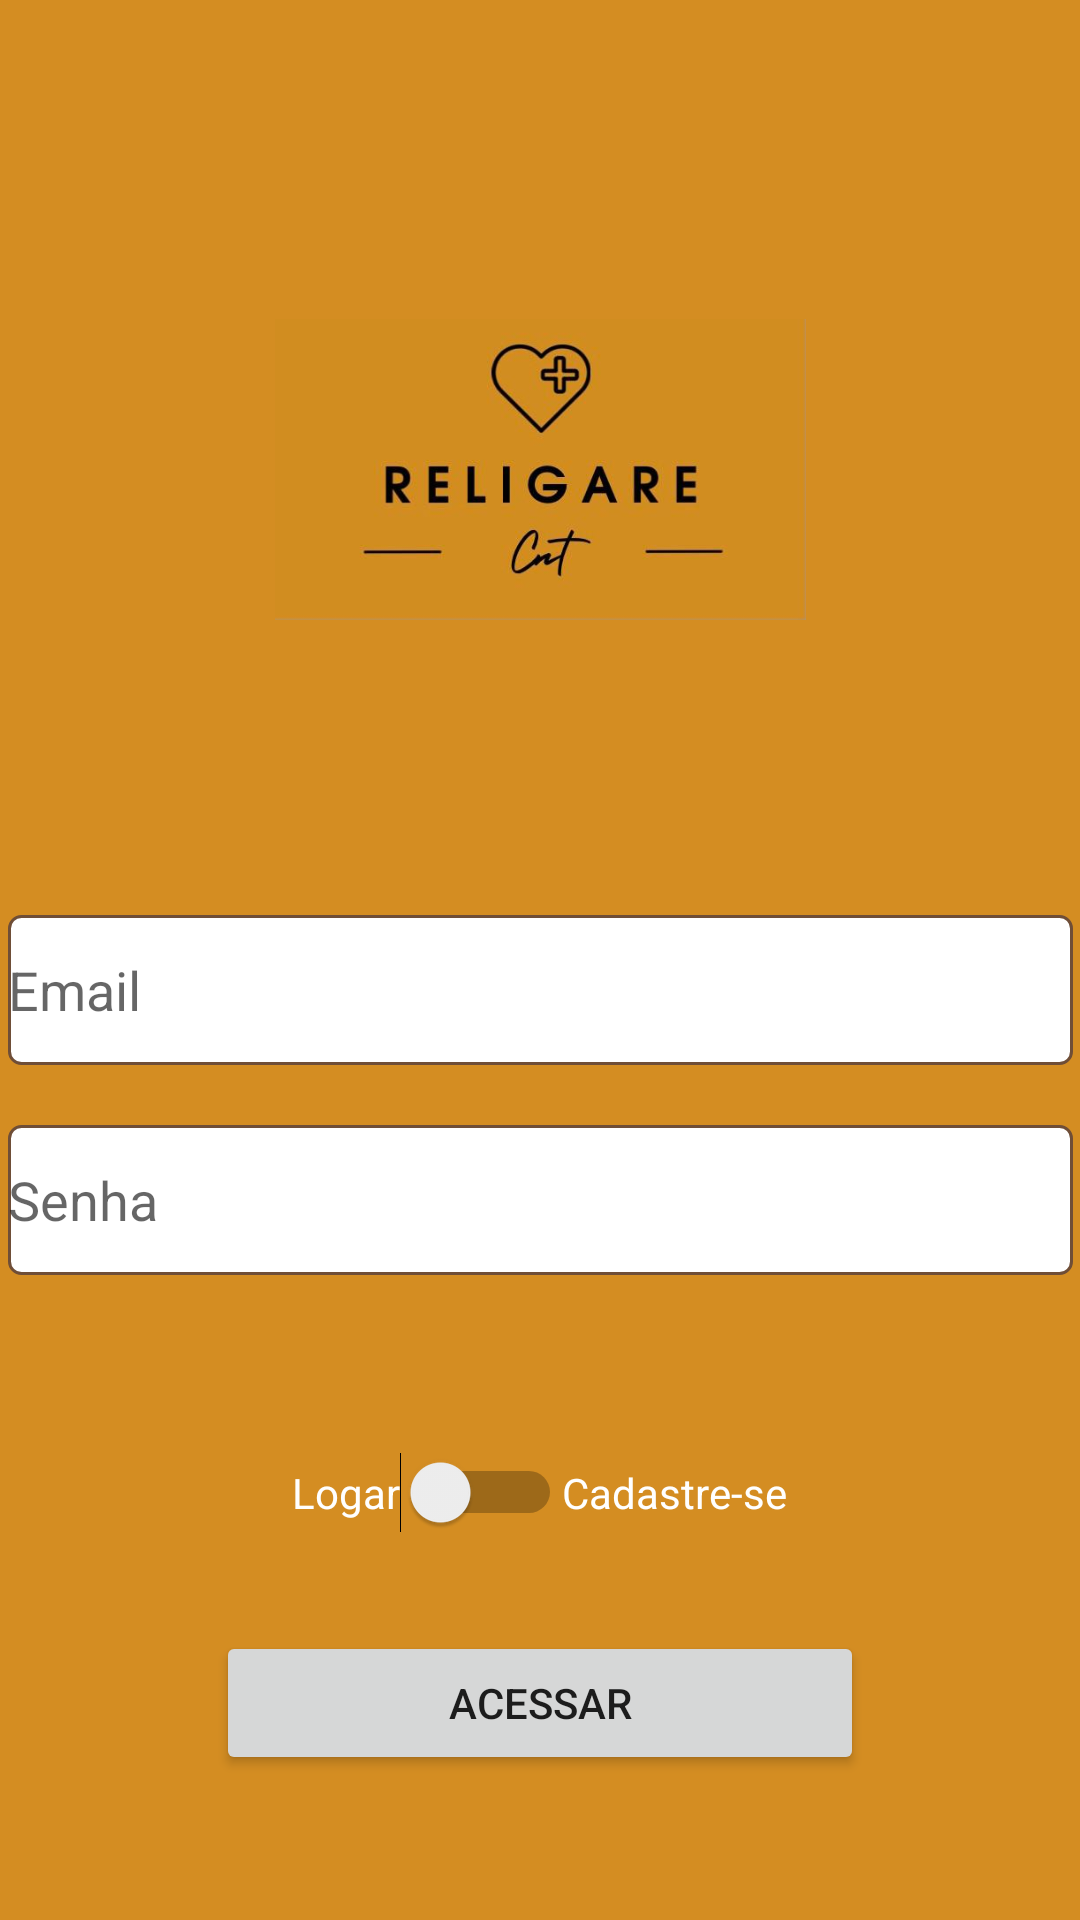

Layout XML and referenced resources for this Android screen:
<!-- AndroidManifest.xml: application theme AppTheme -->
<!-- res/layout/activity_autenticacao.xml -->
<?xml version="1.0" encoding="utf-8"?>
<androidx.constraintlayout.widget.ConstraintLayout xmlns:android="http://schemas.android.com/apk/res/android"
    xmlns:app="http://schemas.android.com/apk/res-auto"
    xmlns:tools="http://schemas.android.com/tools"
    android:layout_width="match_parent"
    android:layout_height="match_parent"
    android:orientation="vertical"
    android:layout_gravity="center"
    android:background="#D48D22"
    tools:context=".activity.AutenticacaoActivity">

    <ImageView
        android:id="@+id/imageView3"
        android:layout_width="177dp"
        android:layout_height="257dp"
        android:layout_marginTop="28dp"
        app:layout_constraintEnd_toEndOf="parent"
        app:layout_constraintStart_toStartOf="parent"
        app:layout_constraintTop_toTopOf="parent"
        app:srcCompat="@drawable/logo1" />

    <EditText
        android:id="@+id/editCadastroEmail"
        android:layout_width="355dp"
        android:layout_height="50dp"
        android:layout_marginTop="20dp"
        android:background="@drawable/bg_edit_text"
        android:ems="10"
        android:hint="Email"
        android:inputType="textEmailAddress"
        app:layout_constraintEnd_toEndOf="parent"
        app:layout_constraintStart_toStartOf="parent"
        app:layout_constraintTop_toBottomOf="@+id/imageView3" />

    <EditText
        android:id="@+id/editCadastroSenha"
        android:layout_width="355dp"
        android:layout_height="50dp"
        android:layout_marginTop="20dp"
        android:background="@drawable/bg_edit_text"
        android:ems="10"
        android:hint="Senha"
        android:inputType="textPassword"
        app:layout_constraintEnd_toEndOf="parent"
        app:layout_constraintStart_toStartOf="parent"
        app:layout_constraintTop_toBottomOf="@+id/editCadastroEmail" />

    <LinearLayout
        android:id="@+id/linearLayout"
        android:layout_width="match_parent"
        android:layout_height="wrap_content"
        android:gravity="center"
        android:orientation="horizontal"
        app:layout_constraintBottom_toBottomOf="parent"
        app:layout_constraintStart_toStartOf="parent"
        app:layout_constraintTop_toBottomOf="@+id/editCadastroEmail">

        <TextView
            android:id="@+id/textView5"
            android:layout_width="wrap_content"
            android:layout_height="wrap_content"
            android:text="Logar"
            android:textColor="@android:color/white" />

        <Switch
            android:id="@+id/switchAcesso"
            android:layout_width="wrap_content"
            android:layout_height="wrap_content"
            android:textColor="@android:color/white" />

        <TextView
            android:id="@+id/textView6"
            android:layout_width="wrap_content"
            android:layout_height="wrap_content"
            android:text="Cadastre-se"
            android:textColor="@android:color/white"
            android:textColorHint="#00F0E8E8" />
    </LinearLayout>

    <Button
        android:id="@+id/button6"
        android:layout_width="216dp"
        android:layout_height="48dp"
        android:text="Acessar"
        app:layout_constraintBottom_toBottomOf="parent"
        app:layout_constraintEnd_toEndOf="parent"
        app:layout_constraintStart_toStartOf="parent"
        app:layout_constraintTop_toBottomOf="@+id/linearLayout"
        app:layout_constraintVertical_bias="0.404" />

</androidx.constraintlayout.widget.ConstraintLayout>
<!-- resources referenced by this layout -->
<resources>
  <!-- drawable bg_edit_text (drawable) -->
  <?xml version="1.0" encoding="utf-8"?>
  <shape
      xmlns:android="http://schemas.android.com/apk/res/android"
      android:shape="rectangle">
  
      <solid android:color="#fff" />
      <stroke android:width="1dp"
          android:color="@color/marromEscuro" />
      <corners android:radius="4dp"/>
  
  </shape>
  <!-- drawable logo1: jpg bitmap (drawable-v24, 11006 bytes) -->
  <style name="AppTheme" parent="Theme.AppCompat.Light.DarkActionBar">
          
          <item name="colorPrimary">@color/colorPrimary</item>
          <item name="colorPrimaryDark">@color/colorPrimaryDark</item>
          <item name="colorAccent">@color/colorAccent</item>
      </style>
  <color name="marromEscuro">#6F4E37</color>
  <color name="colorPrimary">#D48D22</color>
  <color name="colorPrimaryDark">#D48D22</color>
  <color name="colorAccent">#D48D22</color>
</resources>
